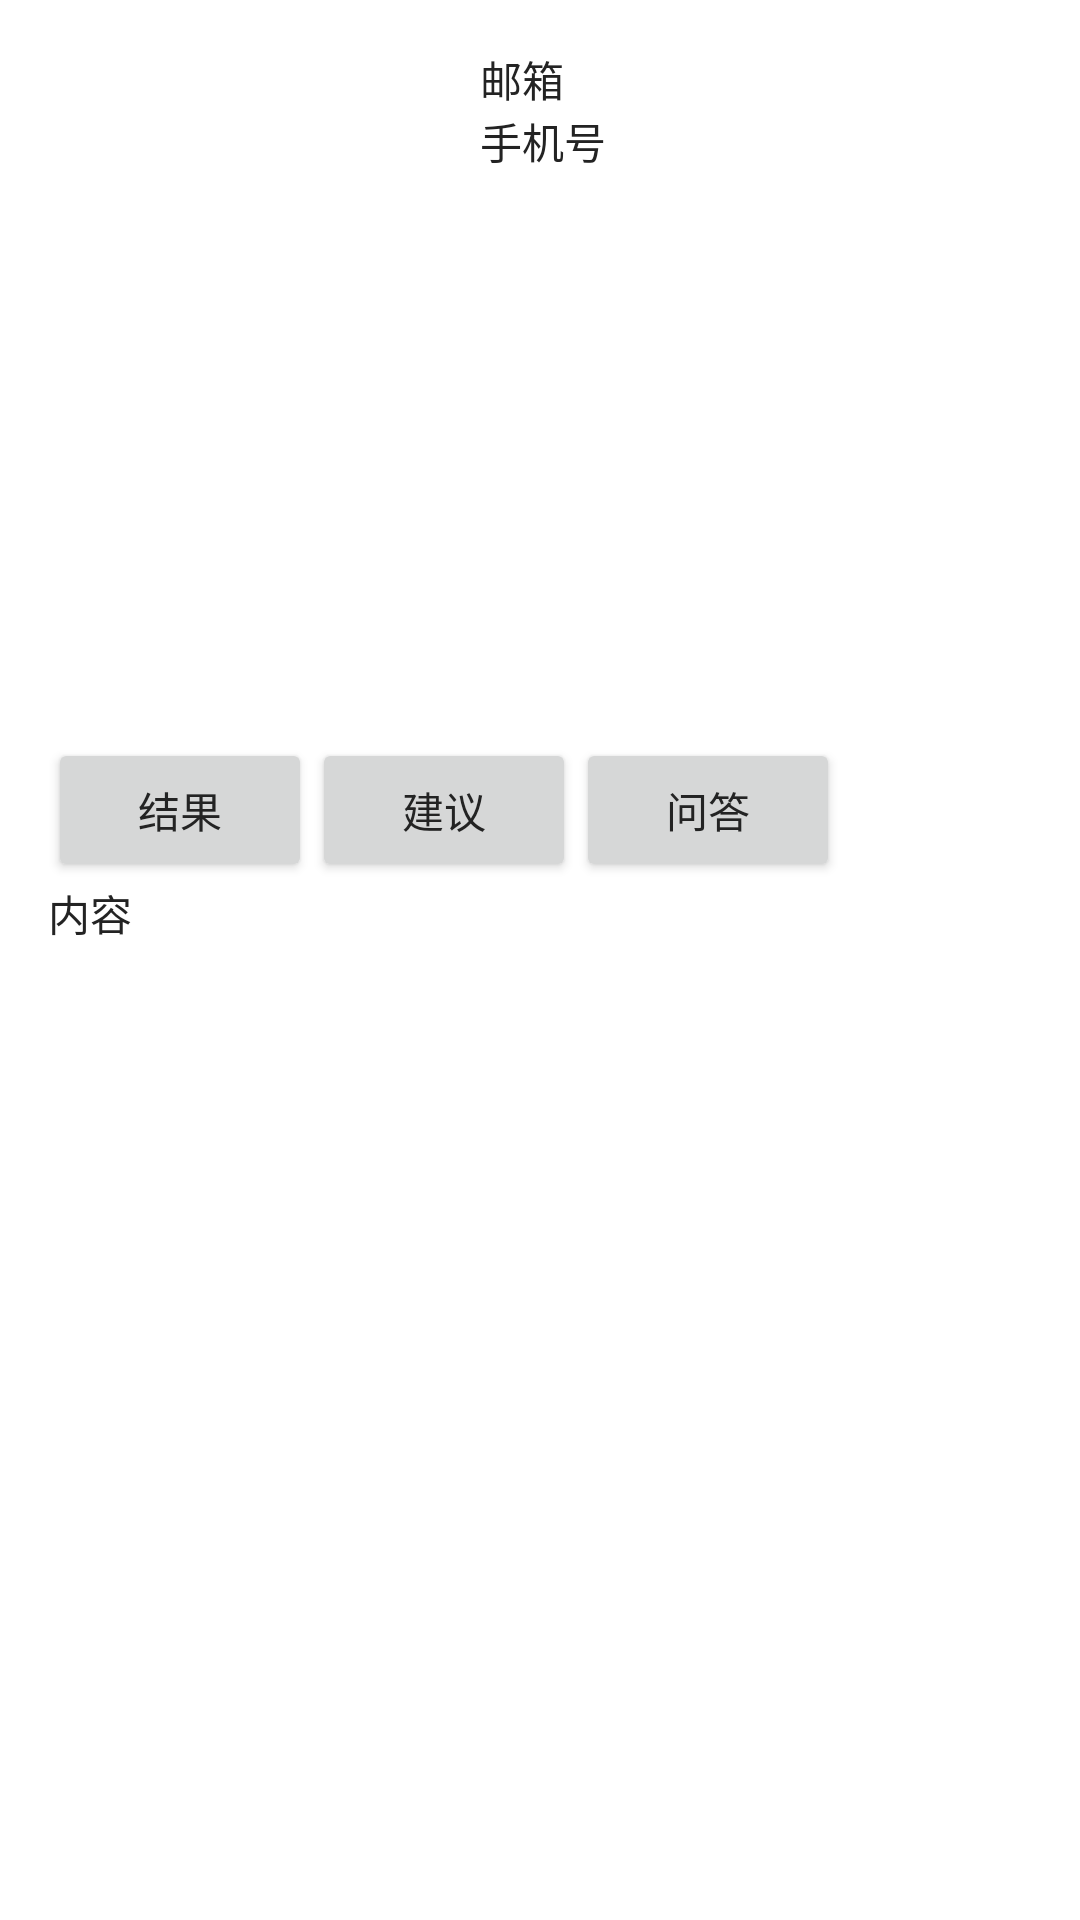

The Android layout XML behind this screen, and the referenced resources:
<!-- AndroidManifest.xml: application theme AiModel -->
<!-- res/layout/activity_result.xml -->
<?xml version="1.0" encoding="utf-8"?>
<androidx.core.widget.NestedScrollView xmlns:android="http://schemas.android.com/apk/res/android"
    xmlns:tools="http://schemas.android.com/tools"
    android:layout_width="match_parent"
    android:layout_height="match_parent"
    xmlns:app="http://schemas.android.com/apk/res-auto"
    android:background="@color/white"
    android:paddingHorizontal="@dimen/dimen_16"
    android:paddingVertical="@dimen/dimen_16">
    <LinearLayout
        android:layout_width="match_parent"
        android:layout_height="match_parent"
        android:orientation="vertical">

        <androidx.constraintlayout.widget.ConstraintLayout
            android:layout_width="match_parent"
            android:layout_height="@dimen/dimen_230">
            <ImageView
                android:id="@+id/result_avatar"
                android:layout_width="@dimen/dimen_128"
                android:layout_height="@dimen/dimen_200"
                app:layout_constraintTop_toTopOf="parent"
                app:layout_constraintStart_toStartOf="parent"
                android:src="@mipmap/ic_launcher"
                android:scaleType="fitXY"/>
            <TextView
                android:id="@+id/result_name"
                android:layout_width="wrap_content"
                android:layout_height="wrap_content"
                android:layout_marginStart="@dimen/dimen_16"
                app:layout_constraintTop_toTopOf="@+id/result_avatar"
                app:layout_constraintLeft_toRightOf="@+id/result_avatar"
                android:text="@string/email"/>

            <TextView
                android:id="@+id/sign_phone"
                android:layout_width="wrap_content"
                android:layout_height="wrap_content"
                app:layout_constraintLeft_toLeftOf="@+id/result_name"
                app:layout_constraintTop_toBottomOf="@+id/result_name"
                android:text="@string/phone" />
        </androidx.constraintlayout.widget.ConstraintLayout>

        <LinearLayout
            android:layout_width="match_parent"
            android:layout_height="wrap_content"
            android:orientation="horizontal">
            <Button
                android:layout_width="wrap_content"
                android:layout_height="wrap_content"
                android:text="结果" />

            <Button
                android:layout_width="wrap_content"
                android:layout_height="wrap_content"
                android:text="建议" />

            <Button
                android:layout_width="wrap_content"
                android:layout_height="wrap_content"
                android:text="问答" />
        </LinearLayout>
        <TextView
            android:layout_width="match_parent"
            android:layout_height="wrap_content"
            android:text="内容" />

    </LinearLayout>
</androidx.core.widget.NestedScrollView>
<!-- resources referenced by this layout -->
<resources>
  <color name="white">#FFFFFFFF</color>
  <dimen name="dimen_128">128dp</dimen>
  <dimen name="dimen_16">16dp</dimen>
  <dimen name="dimen_200">200dp</dimen>
  <dimen name="dimen_230">230dp</dimen>
  <string name="email">邮箱</string>
  <string name="phone">手机号</string>
  <style name="AiModel" parent="Theme.Material3.Light.NoActionBar">
          
          <item name="colorPrimary">@color/purple_500</item>
          <item name="colorPrimaryVariant">@color/purple_700</item>
          <item name="colorOnPrimary">@color/white</item>
  
          
          <item name="colorSecondary">@color/teal_200</item>
          <item name="colorSecondaryVariant">@color/teal_700</item>
          <item name="colorOnSecondary">@color/black</item>
  
          
          <item name="android:statusBarColor">?attr/colorPrimaryVariant</item>
          
  
          <item name="colorPrimaryDark">@color/colorPrimaryDark</item>
          <item name="colorAccent">@color/colorAccent</item>
  
          <item name="android:textColor">@color/textColor</item>
      </style>
  <color name="purple_500">#FF6200EE</color>
  <color name="purple_700">#FF3700B3</color>
  <color name="teal_200">#FF03DAC5</color>
  <color name="teal_700">#FF018786</color>
  <color name="black">#FF000000</color>
  <color name="colorPrimaryDark">#3700B3</color>
  <color name="colorAccent">#03DAC5</color>
  <color name="textColor">#232323</color>
</resources>
